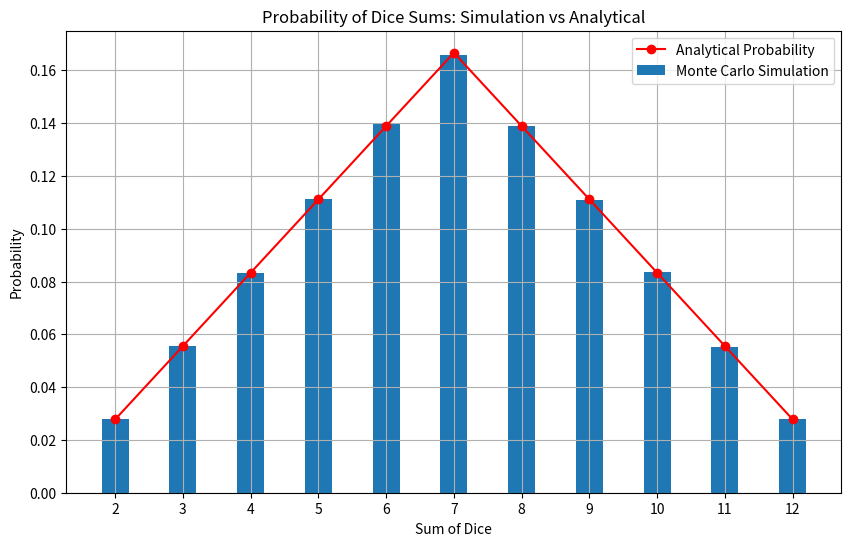

Here is the Python script that generated this plot:
import random
import matplotlib.pyplot as plt

num_throws = 1000000

sum_counts = {2: 0, 3: 0, 4: 0, 5: 0, 6: 0, 7: 0, 8: 0, 9: 0, 10: 0, 11: 0, 12: 0}

for _ in range(num_throws):
    dice1 = random.randint(1, 6)
    dice2 = random.randint(1, 6)
    dice_sum = dice1 + dice2
    sum_counts[dice_sum] += 1

probabilities = {sum_val: count / num_throws for sum_val, count in sum_counts.items()}

analytical_probabilities = {
    2: 1 / 36,
    3: 2 / 36,
    4: 3 / 36,
    5: 4 / 36,
    6: 5 / 36,
    7: 6 / 36,
    8: 5 / 36,
    9: 4 / 36,
    10: 3 / 36,
    11: 2 / 36,
    12: 1 / 36,
}


def main():
    sums = list(sum_counts.keys())
    simulated_probs = [probabilities[sum_val] for sum_val in sums]
    analytical_probs = [analytical_probabilities[sum_val] for sum_val in sums]

    plt.figure(figsize=(10, 6))
    plt.bar(
        sums, simulated_probs, width=0.4, label="Monte Carlo Simulation", align="center"
    )
    plt.plot(
        sums,
        analytical_probs,
        color="red",
        marker="o",
        linestyle="-",
        label="Analytical Probability",
    )
    plt.xlabel("Sum of Dice")
    plt.ylabel("Probability")
    plt.title("Probability of Dice Sums: Simulation vs Analytical")
    plt.xticks(sums)
    plt.legend()
    plt.grid(True)
    plt.show()

    probabilities, analytical_probabilities


if __name__ == "__main__":
    main()
